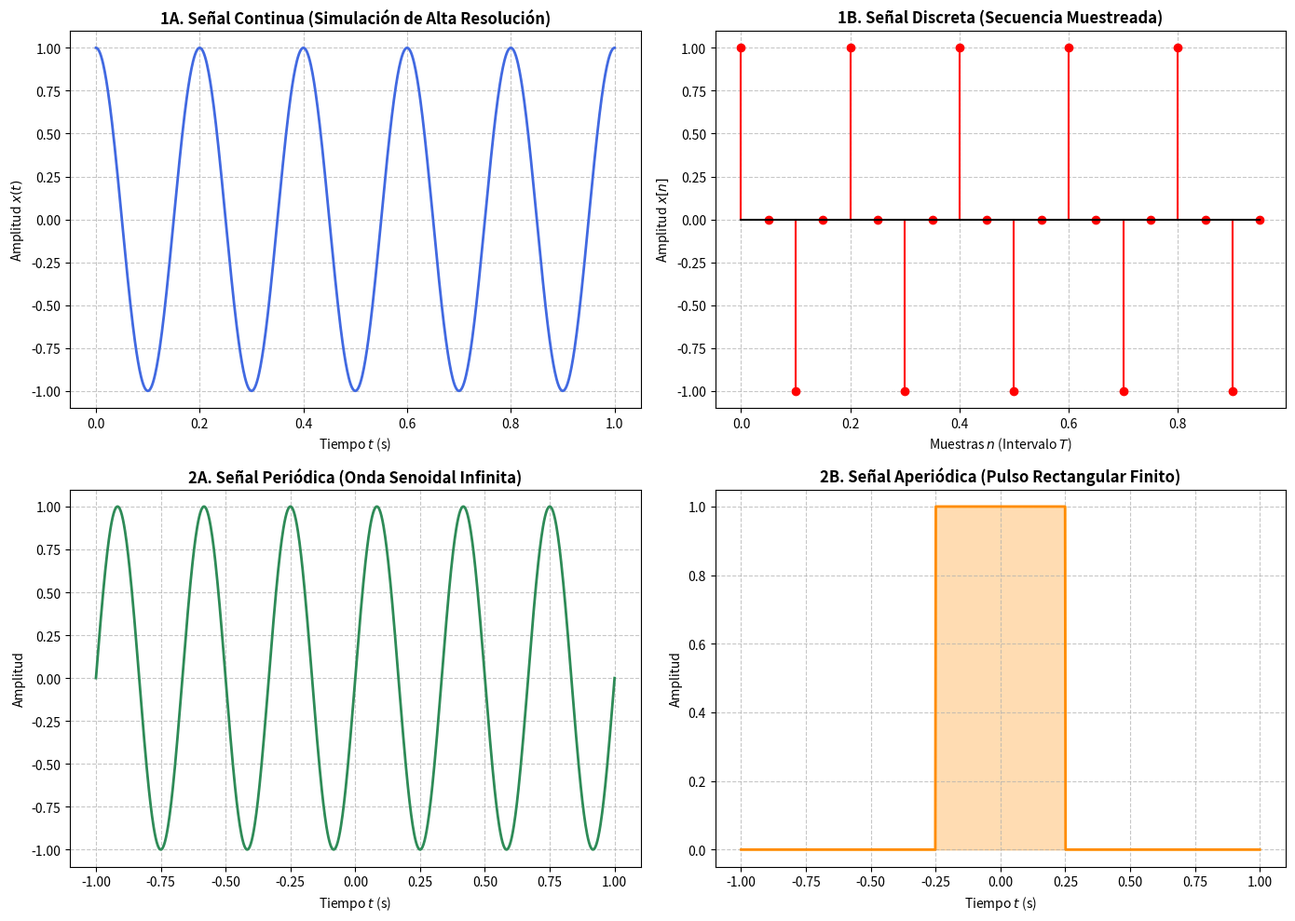

Here is the Python script that generated this plot:
import numpy as np
import matplotlib.pyplot as plt

# 1. GENERACIÓN DE SEÑALES: CONTINUA VS DISCRETA
# Señal "Continua" (Simulada)
# Creamos un vector de tiempo con alta densidad de puntos para simular continuidad
t_continuo = np.linspace(0, 1, 1000) 
f0 = 5  # Frecuencia fundamental de 5 Hz [4]

# Señal senoidal matemática: x(t) = A * cos(2*pi*f0*t + phi) [4]
x_continuo = np.cos(2 * np.pi * f0 * t_continuo)

# Señal Discreta
# Para la secuencia discreta x[n], definimos una frecuencia de muestreo Fs baja [3]
Fs = 20  
T = 1 / Fs  # Intervalo de muestreo uniforme T [3]
n = np.arange(0, 1, T) # Vector de muestras discretas [3]

# Evaluamos la misma onda, pero solo en los instantes de muestreo
x_discreto = np.cos(2 * np.pi * f0 * n)

# ==============================================================================
# 2. GENERACIÓN DE SEÑALES: PERIÓDICA VS APERIÓDICA
# ==============================================================================

t_vent = np.linspace(-1, 1, 1000) # Ventana de observación temporal

# Señal Periódica
# Se modela usando una onda senoidal pura, la cual se repite teóricamente 
# hasta el infinito [4].
x_periodica = np.sin(2 * np.pi * 3 * t_vent)

# Señal Aperiódica (Pulso Rectangular)
# Es un pulso de duración finita tau. Se define como 1 para |t| <= tau/2, 
# y 0 en los bordes truncados [5, 6].
tau = 0.5  
x_aperiodica = np.where(np.abs(t_vent) <= tau / 2, 1, 0)

# ==============================================================================
# 3. VISUALIZACIÓN DE LOS RESULTADOS (MATPLOTLIB)
# ==============================================================================
plt.figure(figsize=(14, 10))

# -- Gráfico 1: Señal Continua --
plt.subplot(2, 2, 1)
plt.plot(t_continuo, x_continuo, color='royalblue', linewidth=2)
plt.title('1A. Señal Continua (Simulación de Alta Resolución)', fontsize=12, fontweight='bold')
plt.xlabel('Tiempo $t$ (s)')
plt.ylabel('Amplitud $x(t)$')
plt.grid(True, linestyle='--', alpha=0.7)

# -- Gráfico 2: Señal Discreta --
plt.subplot(2, 2, 2)
# Utilizamos 'stem' porque es la forma estándar de visualizar secuencias x[n] [3]
plt.stem(n, x_discreto, linefmt='r-', markerfmt='ro', basefmt='k-')
plt.title('1B. Señal Discreta (Secuencia Muestreada)', fontsize=12, fontweight='bold')
plt.xlabel('Muestras $n$ (Intervalo $T$)')
plt.ylabel('Amplitud $x[n]$')
plt.grid(True, linestyle='--', alpha=0.7)

# -- Gráfico 3: Señal Periódica --
plt.subplot(2, 2, 3)
plt.plot(t_vent, x_periodica, color='seagreen', linewidth=2)
plt.title('2A. Señal Periódica (Onda Senoidal Infinita)', fontsize=12, fontweight='bold')
plt.xlabel('Tiempo $t$ (s)')
plt.ylabel('Amplitud')
plt.grid(True, linestyle='--', alpha=0.7)

# -- Gráfico 4: Señal Aperiódica --
plt.subplot(2, 2, 4)
plt.plot(t_vent, x_aperiodica, color='darkorange', linewidth=2)
plt.fill_between(t_vent, x_aperiodica, color='darkorange', alpha=0.3) # Sombreado para destacar la energía finita
plt.title('2B. Señal Aperiódica (Pulso Rectangular Finito)', fontsize=12, fontweight='bold')
plt.xlabel('Tiempo $t$ (s)')
plt.ylabel('Amplitud')
plt.grid(True, linestyle='--', alpha=0.7)

# Ajustar márgenes para que no se superpongan los textos
plt.tight_layout()
plt.show()
